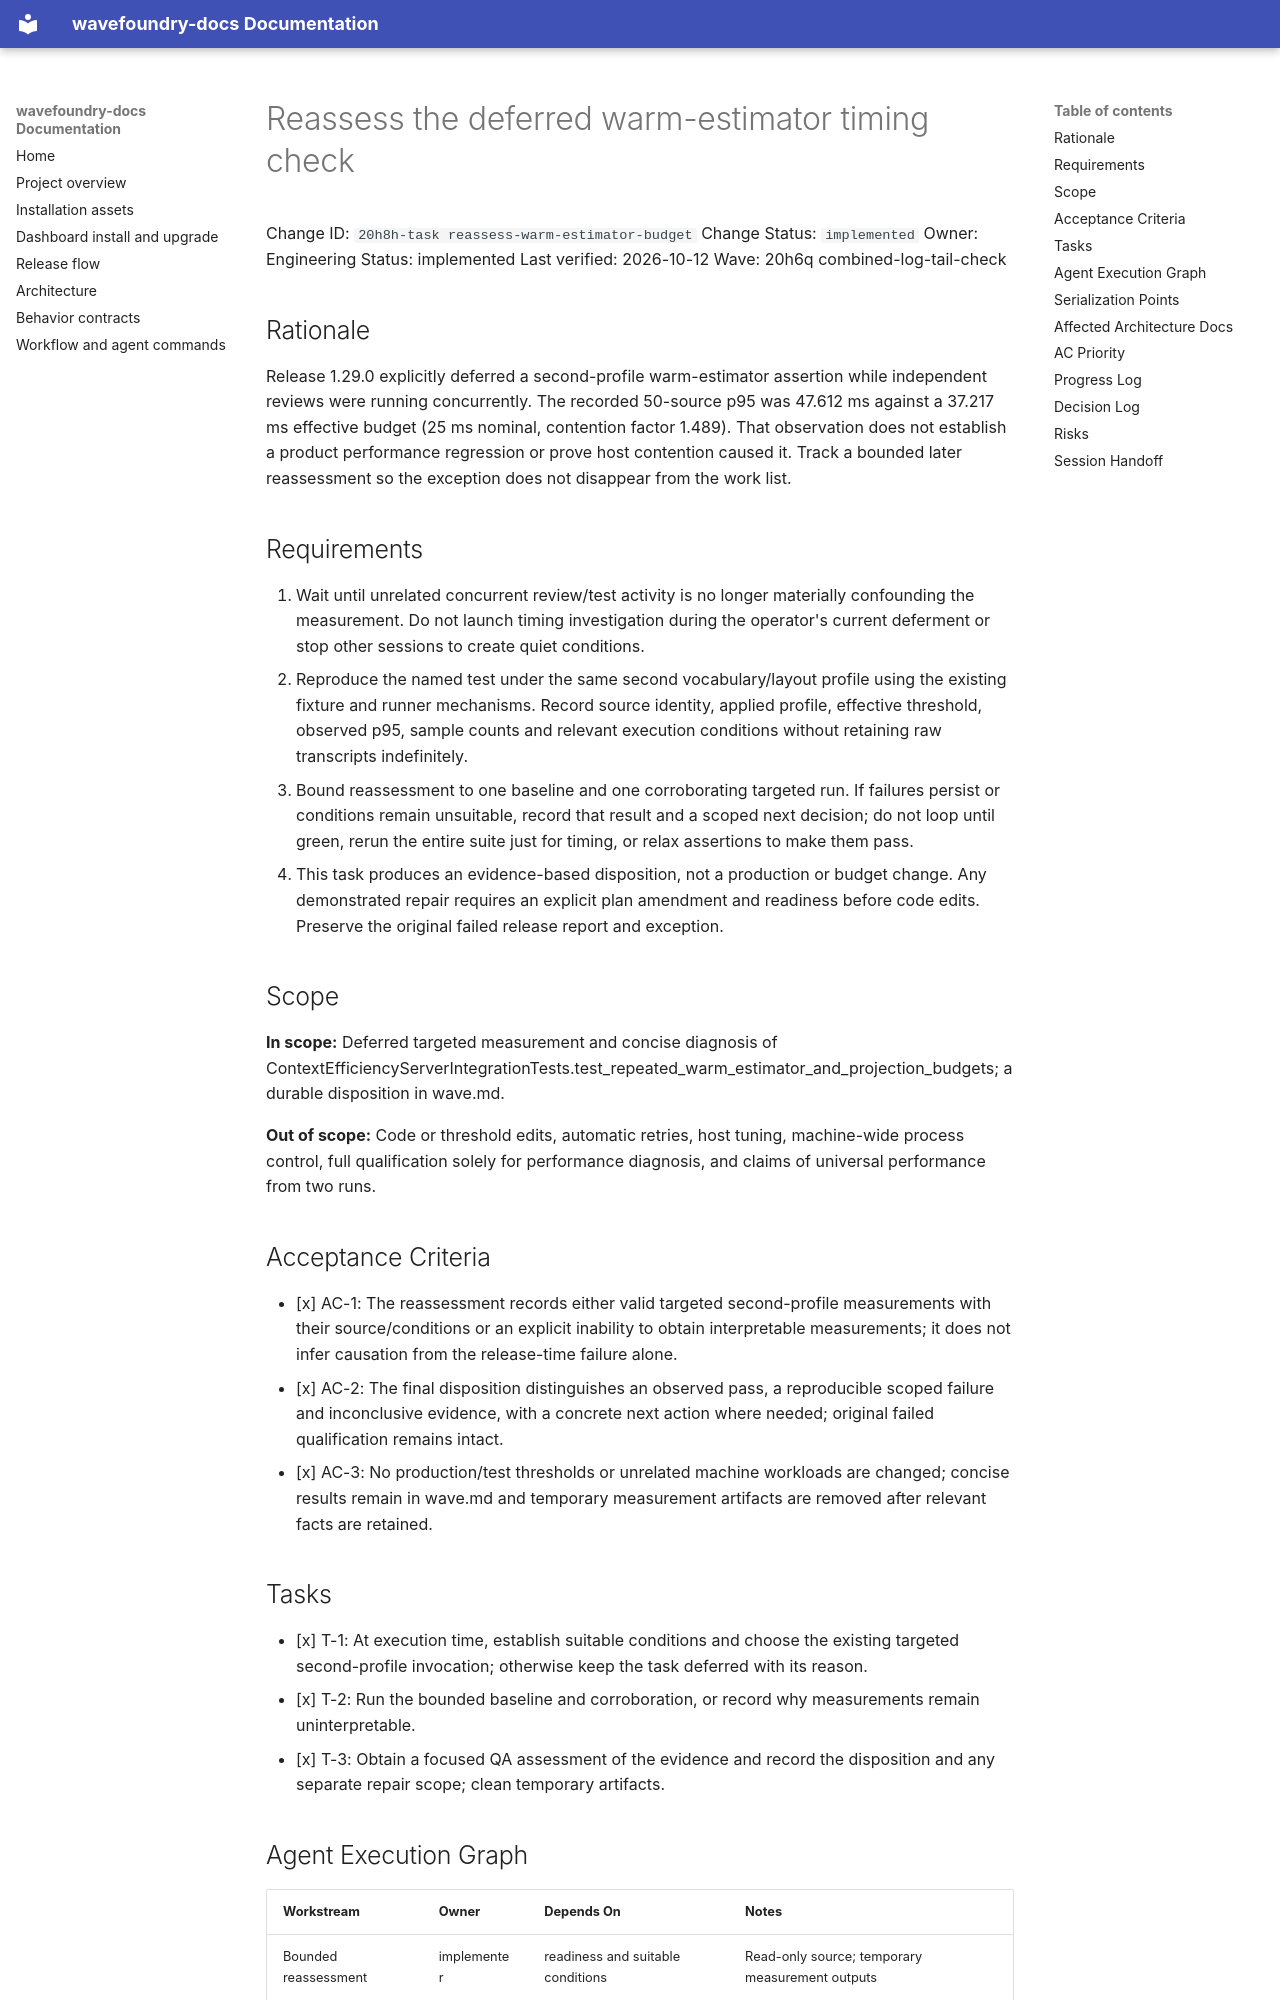

repository: coryhacking/wavefoundry · page: waves/20h6q combined-log-tail-check/20h8h-task reassess-warm-estimator-budget/index.html · generator: mkdocs

# Reassess the deferred warm-estimator timing check

Change ID: `20h8h-task reassess-warm-estimator-budget`
Change Status: `implemented`
Owner: Engineering
Status: implemented
Last verified: 2026-10-12
Wave: 20h6q combined-log-tail-check

## Rationale

Release 1.29.0 explicitly deferred a second-profile warm-estimator assertion while independent reviews were running concurrently. The recorded 50-source p95 was 47.612 ms against a 37.217 ms effective budget (25 ms nominal, contention factor 1.489). That observation does not establish a product performance regression or prove host contention caused it. Track a bounded later reassessment so the exception does not disappear from the work list.

## Requirements

1. Wait until unrelated concurrent review/test activity is no longer materially confounding the measurement. Do not launch timing investigation during the operator's current deferment or stop other sessions to create quiet conditions.
2. Reproduce the named test under the same second vocabulary/layout profile using the existing fixture and runner mechanisms. Record source identity, applied profile, effective threshold, observed p95, sample counts and relevant execution conditions without retaining raw transcripts indefinitely.
3. Bound reassessment to one baseline and one corroborating targeted run. If failures persist or conditions remain unsuitable, record that result and a scoped next decision; do not loop until green, rerun the entire suite just for timing, or relax assertions to make them pass.
4. This task produces an evidence-based disposition, not a production or budget change. Any demonstrated repair requires an explicit plan amendment and readiness before code edits. Preserve the original failed release report and exception.

## Scope

**In scope:** Deferred targeted measurement and concise diagnosis of ContextEfficiencyServerIntegrationTests.test_repeated_warm_estimator_and_projection_budgets; a durable disposition in wave.md.

**Out of scope:** Code or threshold edits, automatic retries, host tuning, machine-wide process control, full qualification solely for performance diagnosis, and claims of universal performance from two runs.

## Acceptance Criteria

- [x] AC-1: The reassessment records either valid targeted second-profile measurements with their source/conditions or an explicit inability to obtain interpretable measurements; it does not infer causation from the release-time failure alone.
- [x] AC-2: The final disposition distinguishes an observed pass, a reproducible scoped failure and inconclusive evidence, with a concrete next action where needed; original failed qualification remains intact.
- [x] AC-3: No production/test thresholds or unrelated machine workloads are changed; concise results remain in wave.md and temporary measurement artifacts are removed after relevant facts are retained.
